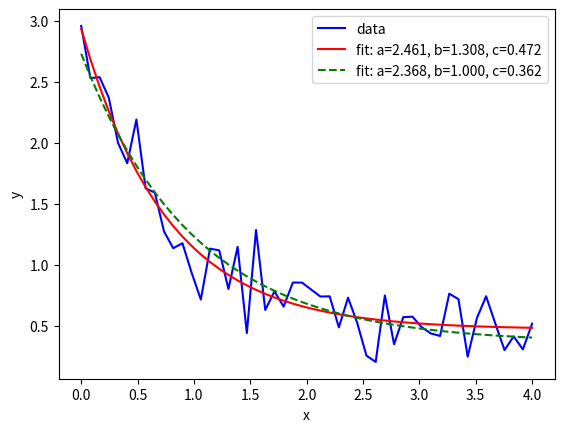

This figure's Python source:
import numpy as np
import matplotlib.pyplot as plt
from scipy.optimize import curve_fit


def func(x, a, b, c):
    return a * np.exp(-b * x) + c


xdata = np.linspace(0, 4, 50)
y = func(xdata, 2.5, 1.3, 0.5)
rng = np.random.default_rng()
y_noise = 0.2 * rng.normal(size=xdata.size)
ydata = y + y_noise
plt.plot(xdata, ydata, 'b-', label='data')


popt, pcov = curve_fit(func, xdata, ydata)

plt.plot(xdata, func(xdata, *popt), 'r-',
         label='fit: a=%5.3f, b=%5.3f, c=%5.3f' % tuple(popt))


popt, pcov = curve_fit(func, xdata, ydata, bounds=(0, [3., 1., 0.5]))

plt.plot(xdata, func(xdata, *popt), 'g--',
         label='fit: a=%5.3f, b=%5.3f, c=%5.3f' % tuple(popt))

plt.xlabel('x')
plt.ylabel('y')
plt.legend()
plt.show()
